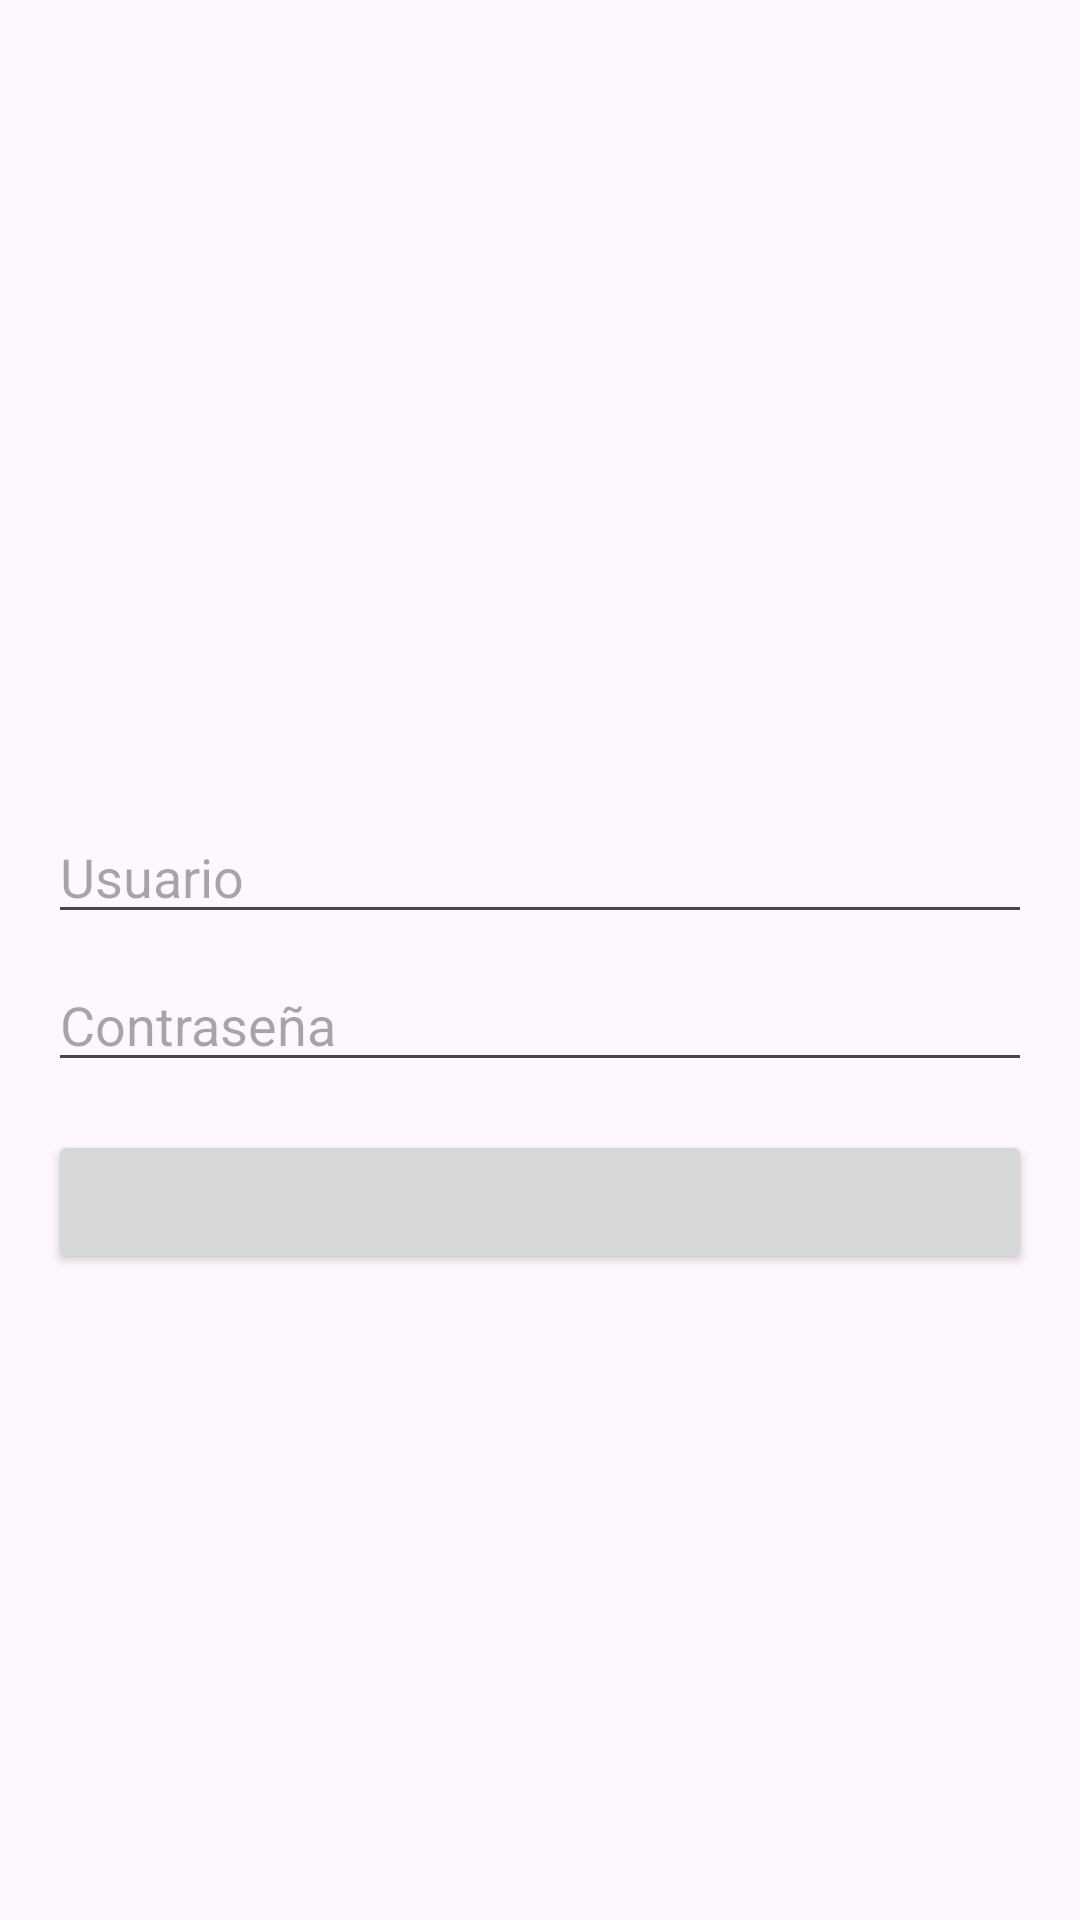

Layout XML and referenced resources for this Android screen:
<!-- AndroidManifest.xml: application theme Theme.Notas2023 -->
<!-- res/layout/activity_login.xml -->
<?xml version="1.0" encoding="utf-8"?>
<RelativeLayout xmlns:android="http://schemas.android.com/apk/res/android"
    xmlns:tools="http://schemas.android.com/tools"
    android:layout_width="match_parent"
    android:layout_height="match_parent"
    android:padding="16dp"
    tools:context=".LoginActivity">

    <EditText
        android:id="@+id/editTextUsername"
        android:layout_width="match_parent"
        android:layout_height="wrap_content"
        android:layout_alignParentTop="true"
        android:layout_marginTop="254dp"
        android:hint="Usuario"
        android:inputType="text" />

    <EditText
        android:id="@+id/editTextPassword"
        android:layout_width="match_parent"
        android:layout_height="wrap_content"
        android:layout_below="@+id/editTextUsername"
        android:layout_marginTop="8dp"
        android:hint="Contraseña"
        android:inputType="textPassword" />

    <Button
        android:id="@+id/buttonLogin"
        android:layout_width="match_parent"
        android:layout_height="wrap_content"
        android:layout_below="@+id/editTextPassword"
        android:layout_marginTop="16dp" />

</RelativeLayout>
<!-- resources referenced by this layout -->
<resources>
  <style name="Theme.Notas2023" parent="Base.Theme.Notas2023" />
  <style name="Base.Theme.Notas2023" parent="Theme.Material3.DayNight.NoActionBar">
          
          
      </style>
</resources>
